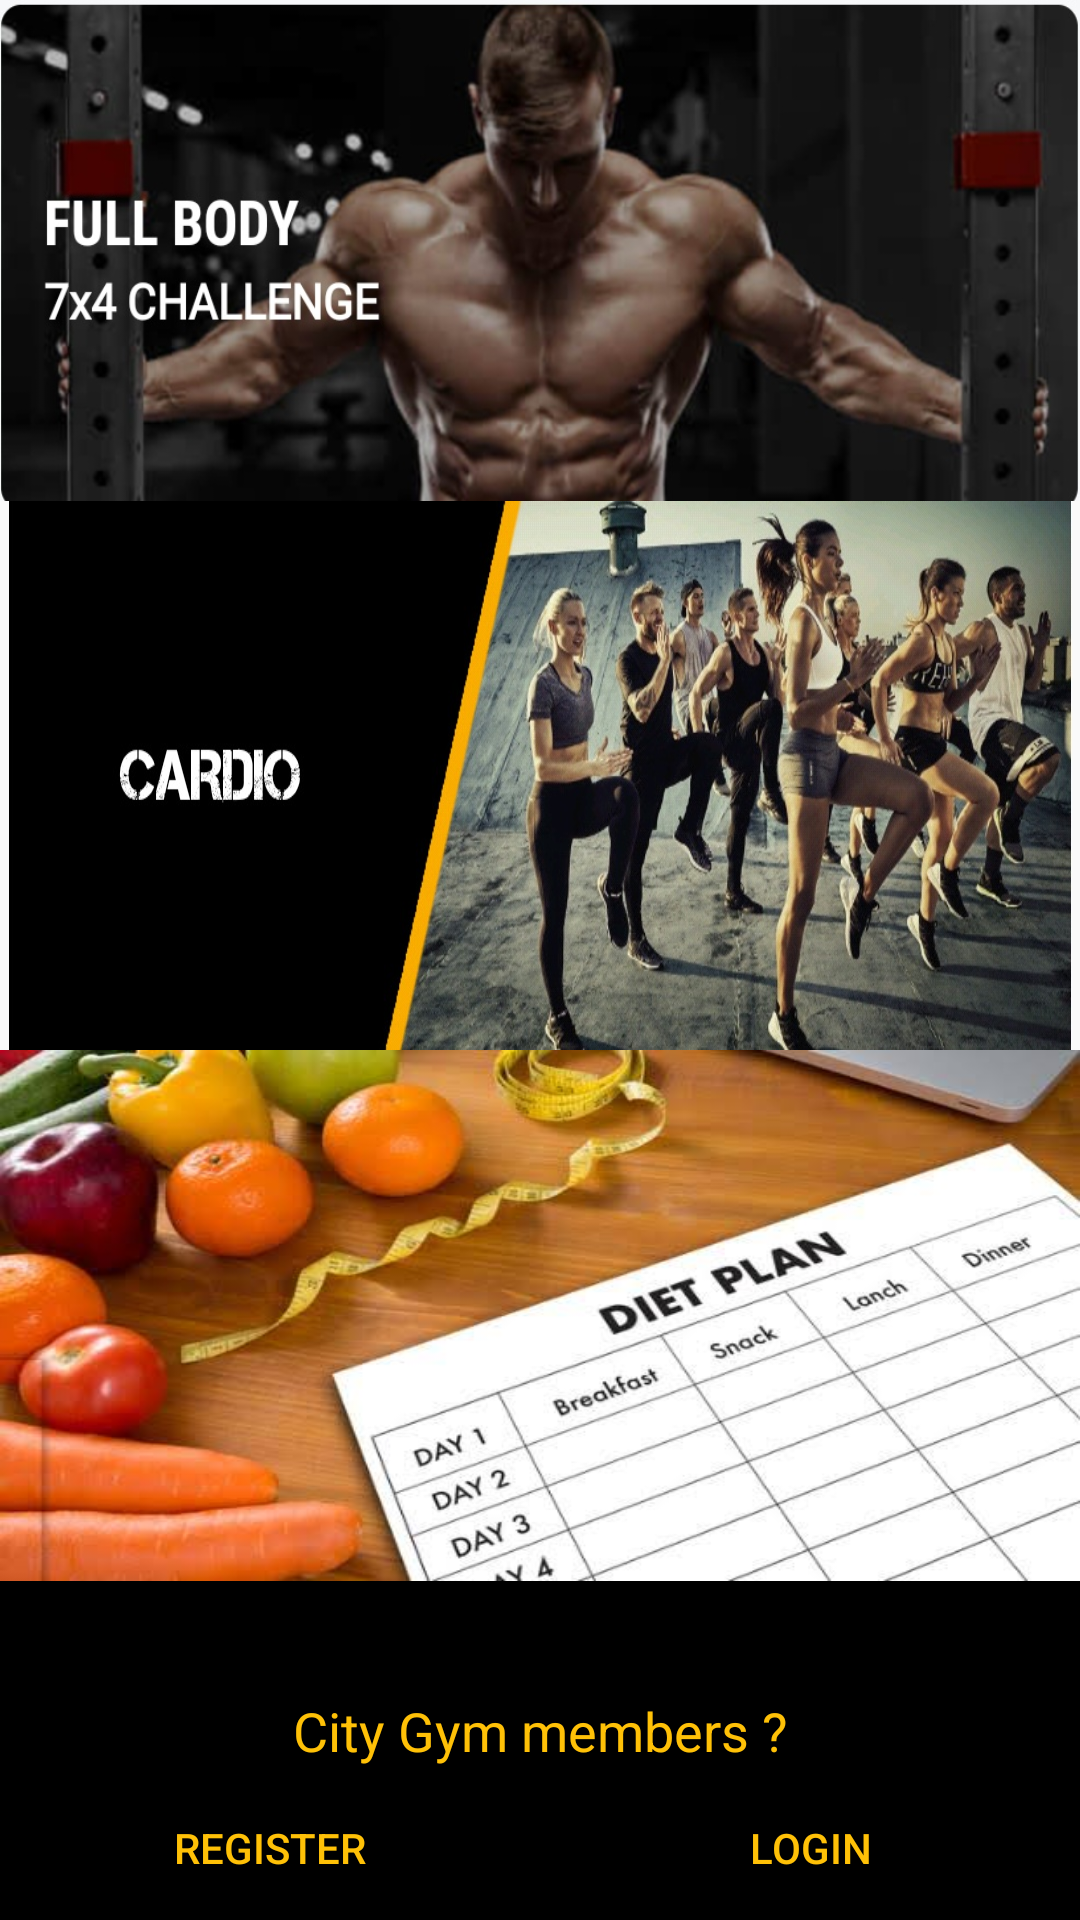

The Android layout XML behind this screen, and the referenced resources:
<!-- AndroidManifest.xml: application theme AppTheme -->
<!-- res/layout/activity_main.xml -->
<?xml version="1.0" encoding="utf-8"?>
<RelativeLayout xmlns:android="http://schemas.android.com/apk/res/android"
    xmlns:app="http://schemas.android.com/apk/res-auto"
    xmlns:tools="http://schemas.android.com/tools"
    android:layout_width="match_parent"
    android:layout_height="match_parent"
    tools:context=".MainActivity"
    android:background="#000000"
    android:theme="@style/Theme.AppCompat.NoActionBar">

    <LinearLayout
        android:layout_width="wrap_content"
        android:layout_height="wrap_content"
        android:orientation="vertical">

        <Button
            android:id="@+id/button1"
            android:layout_width="match_parent"
            android:layout_height="167dp"
            android:background="@drawable/full" />

        <Button
            android:id="@+id/button2"
            android:layout_width="match_parent"
            android:layout_height="183dp"
            android:background="@drawable/cardio" />

        <Button
            android:id="@+id/button3"
            android:layout_width="match_parent"
            android:layout_height="177dp"
            android:background="@drawable/diet" />


    </LinearLayout>

    <TextView
        android:id="@+id/textView3"
        android:layout_width="match_parent"
        android:layout_height="wrap_content"
        android:layout_alignParentBottom="true"
        android:layout_marginBottom="51dp"
        android:gravity="center"
        android:text="City Gym members ?"
        android:textColor="#FFC107"
        android:textSize="18sp" />

    <LinearLayout
        android:layout_width="match_parent"
        android:layout_height="wrap_content"
        android:layout_alignParentBottom="true">


        <Button
            android:id="@+id/button4"
            android:layout_width="wrap_content"
            android:layout_height="wrap_content"
            android:layout_weight="1"
            android:text="Register"
            android:background="#000000"
            android:textColor="#FFC107" />

        <Button
            android:id="@+id/button5"
            android:layout_width="wrap_content"
            android:layout_height="wrap_content"
            android:layout_weight="1"
            android:text="Login"
            android:background="#000000"
            android:textColor="#FFC107"
            android:layout_gravity="bottom"/>
    </LinearLayout>

</RelativeLayout>
<!-- resources referenced by this layout -->
<resources>
  <!-- drawable cardio: jpg bitmap (drawable, 137647 bytes) -->
  <!-- drawable diet: jpg bitmap (drawable, 30647 bytes) -->
  <!-- drawable full: jpg bitmap (drawable, 77822 bytes) -->
  <style name="AppTheme" parent="Theme.AppCompat.Light.NoActionBar">
          
          <item name="windowActionBar">false</item>
          <item name="windowNoTitle">true</item>
          <item name="colorPrimary">@color/colorPrimary</item>
          <item name="colorPrimaryDark">@color/colorPrimaryDark</item>
          <item name="colorAccent">@color/colorAccent</item>
      </style>
  <color name="colorPrimary">#FFBC00</color>
  <color name="colorPrimaryDark">#00BCD4</color>
  <color name="colorAccent">#FFFFFF</color>
</resources>
